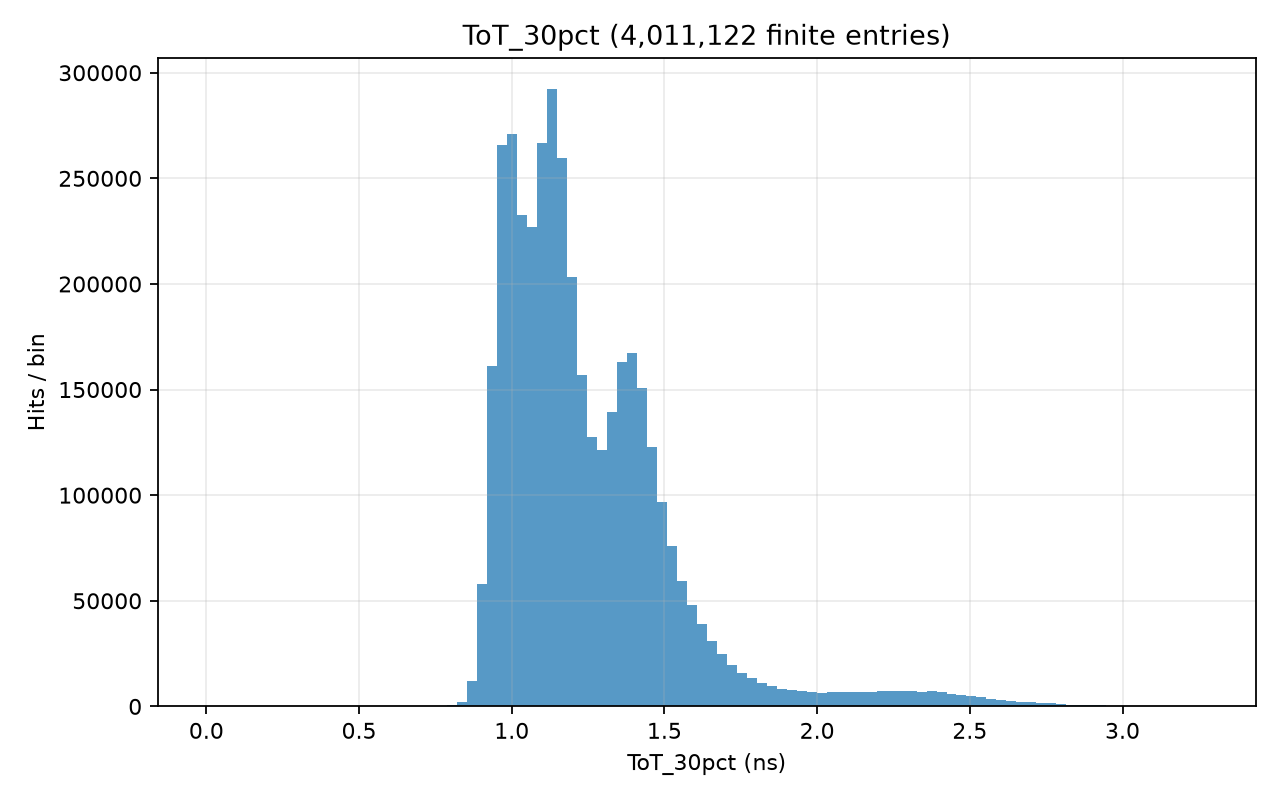

The data file committed next to this chart (first rows):
# left_edge, right_edge, count; x_origin=0; unit=ns
0.004417, 0.03711, 6
0.03711, 0.0698, 2
0.0698, 0.1025, 4
0.1025, 0.1352, 10
0.1352, 0.1679, 13
0.1679, 0.2006, 11
0.2006, 0.2333, 15
0.2333, 0.266, 17
0.266, 0.2987, 18
0.2987, 0.3313, 11
0.3313, 0.364, 21
0.364, 0.3967, 11
0.3967, 0.4294, 17
0.4294, 0.4621, 45
0.4621, 0.4948, 99
0.4948, 0.5275, 117
0.5275, 0.5602, 111
0.5602, 0.5929, 102
0.5929, 0.6256, 112
0.6256, 0.6583, 134
0.6583, 0.691, 139
0.691, 0.7237, 195
0.7237, 0.7563, 285
0.7563, 0.789, 367
0.789, 0.8217, 661
0.8217, 0.8544, 2159
0.8544, 0.8871, 12097
0.8871, 0.9198, 57772
0.9198, 0.9525, 161189
0.9525, 0.9852, 265740
0.9852, 1.018, 270892
1.018, 1.051, 232658
1.051, 1.083, 226888
1.083, 1.116, 266698
1.116, 1.149, 292295
1.149, 1.181, 259560
1.181, 1.214, 203346
1.214, 1.247, 156986
1.247, 1.279, 127706
1.279, 1.312, 121539
1.312, 1.345, 139556
1.345, 1.378, 163023
1.378, 1.41, 167170
1.41, 1.443, 150912
1.443, 1.476, 122932
1.476, 1.508, 96785
1.508, 1.541, 75893
1.541, 1.574, 59493
1.574, 1.606, 48159
1.606, 1.639, 39042
1.639, 1.672, 31151
1.672, 1.704, 24758
1.704, 1.737, 19574
1.737, 1.77, 15824
1.77, 1.803, 13346
1.803, 1.835, 11045
1.835, 1.868, 9419
1.868, 1.901, 8376
1.901, 1.933, 7727
1.933, 1.966, 7192
... 40 more rows
